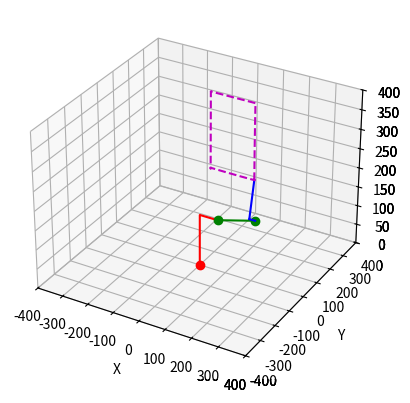

Here is the Python script that generated this plot:
import numpy as np
import matplotlib.pyplot as plt

#Calcula la cinemática directa
def calcFKinematics(T1, T2, T3, a1, a2, a3, a4, a5):

    R0_A1 = np.eye(3)

    RA1_1 = np.array([
                        [np.cos(T1), -np.sin(T1), 0],
                        [np.sin(T1), np.cos(T1), 0],
                        [0, 0, 1]
    ])

    rA1_1 = np.array([
                        [0, 0, 1],
                        [1, 0, 0],
                        [0, 1, 0]
    ])

    RA1_1 = np.dot(RA1_1, rA1_1)

    R1_2 = np.array([
                        [np.cos(T2), -np.sin(T2), 0],
                        [np.sin(T2), np.cos(T2), 0],
                        [0, 0, 1]
    ])

    R2_A2 = np.eye(3)

    RA2_3 = np.array([
                        [np.cos(T3), -np.sin(T3), 0],
                        [np.sin(T3), np.cos(T3), 0],
                        [0, 0, 1]
    ])

    P0_A1 = np.array([[0], [0], [a1]])
    PA1_1 = np.array([
                        [a2 * np.cos(T1)],
                        [a2 * np.sin(T1)],
                        [0]
    ])
    P1_2 = np.array([
                        [a3 * np.cos(T2)],
                        [a3 * np.sin(T2)],
                        [0]
    ])
    P2_A2 = np.array([
                        [0],
                        [0],
                        [-a4]
    ])
    PA2_3 = np.array([
                        [a5 * np.cos(T3)],
                        [a5 * np.sin(T3)],
                        [0]
    ])

    T0_A1 = np.concatenate((R0_A1, P0_A1), 1)
    T0_A1 = np.concatenate((T0_A1, [[0, 0, 0, 1]]), 0)
    TA1_1 = np.concatenate((RA1_1, PA1_1), 1)
    TA1_1 = np.concatenate((TA1_1, [[0, 0, 0, 1]]), 0)
    T1_2 = np.concatenate((R1_2, P1_2), 1)
    T1_2 = np.concatenate((T1_2, [[0, 0, 0, 1]]), 0)
    T2_A2 = np.concatenate((R2_A2, P2_A2), 1)
    T2_A2 = np.concatenate((T2_A2, [[0, 0, 0, 1]]), 0)
    TA2_3 = np.concatenate((RA2_3, PA2_3), 1)
    TA2_3 = np.concatenate((TA2_3, [[0, 0, 0, 1]]), 0)

    T0_1 = np.dot(T0_A1, TA1_1)
    T0_2 = np.dot(T0_1, T1_2)
    T0_A2 = np.dot(T0_2, T2_A2)
    T0_3 = np.dot(T0_A2, TA2_3)

    return T0_3[0][3], T0_3[1][3], T0_3[2][3], T0_A1, T0_1, T0_2, T0_A2, T0_3

#Calcula las coordenadas articulares dado un conjunto de coordenadas cartesianas del efector final
def calcIKinematics(xf, yf, zf, a1, a2, a3, a4, a5):
    
    #Comienza T1
    EFT = np.arctan2(yf, xf)
    R = np.sqrt(xf**2 + yf**2)
    yi = np.sqrt(R**2 - (a2-a4)**2)
    T1i = np.arctan2(yi, a2-a4)
    T1 = EFT - T1i

    #Comienza T2
    a4x = a4*np.cos(T1)
    a4y = a4*np.sin(T1)
    xf2 = xf + a4x
    yf2 = yf + a4y
    Bxy = np.sqrt(xf2**2 + yf2**2 - a2**2)
    B = np.sqrt(Bxy**2 + (zf - a1)**2)
    d1 = np.around((B**2+a3**2-a5**2)/(2*a3*B), decimals=5)
    g1 = np.arctan2(np.sqrt(1 - d1**2), d1)
    b1 = np.arctan2((zf-a1), Bxy)
    T2 = b1 - g1

    #Comienza T3
    d2 = np.around((a3**2+a5**2-B**2)/(2*a3*a5), decimals=5)
    g3 = np.arctan2(np.sqrt(1 - d2**2), d2)
    T3 = np.radians(180) - g3

    posx, posy, posz, H1, H2, H3, H4, H5 = calcFKinematics(T1, T2, T3, a1, a2, a3, a4, a5)

    return T1, T2, T3

#Retorna las velocidades angulares para generar una tayectoria lineal
def calcJacobian(x0, y0, z0, xf, yf, zf, a1, a2, a3, a4, a5, T1, T2, T3, v):

    velocities = np.array([
                            [(v*(xf - x0))/(np.sqrt((xf - x0)**2 + (yf - y0)**2 + (zf + z0)**2))],
                            [(v*(yf - y0))/(np.sqrt((xf - x0)**2 + (yf - y0)**2 + (zf + z0)**2))],
                            [(v*(zf - z0))/(np.sqrt((xf - x0)**2 + (yf - y0)**2 + (zf + z0)**2))]
    ])

    T1 = np.radians(T1)
    T2 = np.radians(T2)
    T3 = np.radians(T3)

    R0_A1 = np.eye(3)
    RA1_1 = np.array([
                        [np.cos(T1), -np.sin(T1), 0],
                        [np.sin(T1), np.cos(T1), 0],
                        [0, 0, 1]
    ])
    RA1_1 = np.dot(RA1_1, np.array([
                        [0, 0, 1],
                        [1, 0, 0],
                        [0, 1, 0]
    ]))

    R1_2 = np.array([
                        [np.cos(T2), -np.sin(T2), 0],
                        [np.sin(T2), np.cos(T2), 0],
                        [0, 0, 1]
    ])

    R2_A2 = np.eye(3)

    R0_1 = np.dot(R0_A1, RA1_1)
    R0_2 = np.dot(R0_1, R1_2)
    R0_A2 = np.dot(R0_2, R2_A2)

    #d0_3
    a1_4 = -a5*np.sin(T1)*np.cos(T2)*np.cos(T3) + a5*np.sin(T1)*np.sin(T2)*np.sin(T3) - a4*np.cos(T1) - a3*np.sin(T1)*np.cos(T2) + a2*np.cos(T1)
    a2_4 = a5*np.cos(T1)*np.cos(T2)*np.cos(T3) - a5*np.cos(T1)*np.sin(T2)*np.sin(T3) - a4*np.sin(T1) + a3*np.cos(T1)*np.cos(T2) + a2*np.sin(T1)
    a3_4 = a5*np.sin(T2)*np.cos(T3) + a5*np.cos(T2)*np.sin(T3) + a3*np.sin(T2) + a1

    #d0_2 si no funciona probar con coeficientes de T0_A2
    #b1_4 = -a3*np.sin(T1)*np.cos(T2) + a2*np.cos(T1)
    #b2_4 = a3*np.cos(T1)*np.cos(T2) + a2*np.sin(T1)
    #b3_4 = a3*np.sin(T2) + a1
    b1_4 = -a4*np.cos(T1) - a3*np.sin(T1)*np.cos(T2) + a2*np.cos(T1)
    b2_4 = -a4*np.sin(T1) + a3*np.cos(T1)*np.cos(T2) + a2*np.sin(T1)
    b3_4 = a3*np.sin(T2) + a1

    #d0_1
    c1_4 = a2*np.cos(T1)
    c2_4 = a2*np.sin(T1)
    c3_4 = a1

    e1_1 = np.array([
                        [-a2_4],
                        [a1_4],
                        [0]
    ])

    lam1_1 = a1_4 - c1_4
    lam2_1 = a2_4 - c2_4
    lam3_1 = a3_4 - c3_4

    e1_2 = np.array([
                        [lam3_1*np.sin(T1)],
                        [-lam3_1*np.cos(T1)],
                        [lam2_1*np.cos(T1) - lam1_1*np.sin(T1)]
    ])

    lam1_1_2 = a1_4 - b1_4
    lam2_1_2 = a2_4 - b2_4
    lam3_1_2 = a3_4 - b3_4

    e1_3 = np.array([
                        [lam3_1_2*np.sin(T1)],
                        [-lam3_1_2*np.cos(T1)],
                        [lam2_1_2*np.cos(T1) - lam1_1_2*np.sin(T1)]
    ])

    e2_1 = np.array([
                        [0],
                        [0],
                        [1]
    ])
    e2_2 = np.dot(R0_1, e2_1)
    e2_3 = np.dot(R0_A2, e2_1)

    J = np.hstack([np.concatenate((e1_1, e2_1), 0), np.concatenate((e1_2, e2_2), 0), np.concatenate((e1_3, e2_3), 0)])
    J = J[:3, :3]

    J_pinv = np.linalg.pinv(J)
    angular = np.dot(J_pinv, velocities)

    return angular

#Simula la trayectoria del robot
def simulate(ax, T0_A1, T0_1, T0_2, T0_A2, T0_3):
    global trajectory_points
    
    trajectory_points.append((T0_3[0, 3], T0_3[1, 3], T0_3[2, 3]))

    x_trajectory = [pt[0] for pt in trajectory_points]
    y_trajectory = [pt[1] for pt in trajectory_points]
    z_trajectory = [pt[2] for pt in trajectory_points]

    x_link1 = [0, T0_A1[0, 3], T0_1[0, 3]]
    y_link1 = [0, T0_A1[1, 3], T0_1[1, 3]]
    z_link1 = [0, T0_A1[2, 3], T0_1[2, 3]]

    x_link2 = [T0_1[0, 3], T0_2[0, 3]]
    y_link2 = [T0_1[1, 3], T0_2[1, 3]]
    z_link2 = [T0_1[2, 3], T0_2[2, 3]]

    x_link3 = [T0_2[0, 3], T0_A2[0, 3]]
    y_link3 = [T0_2[1, 3], T0_A2[1, 3]]
    z_link3 = [T0_2[2, 3], T0_A2[2, 3]]

    x_link4 = [T0_A2[0, 3], T0_3[0, 3]]
    y_link4 = [T0_A2[1, 3], T0_3[1, 3]]
    z_link4 = [T0_A2[2, 3], T0_3[2, 3]]

    ax.cla()
    ax.plot(0, 0, 0, marker='o', color='r')
    ax.plot(x_link1, y_link1, z_link1, marker='', color='r')
    ax.plot(x_link2, y_link2, z_link2, marker='o', color='g')
    ax.plot(x_link3, y_link3, z_link3, marker='', color='b')
    ax.plot(x_link4, y_link4, z_link4, marker='', color='b')
    ax.plot(x_trajectory, y_trajectory, z_trajectory, linestyle='--', color='m', label='End Effector Trajectory')

    ax.set_xlim([-400, 400])
    ax.set_ylim([-400, 400])
    ax.set_zlim([0, 400])
    ax.set_xlabel('X')
    ax.set_ylabel('Y')
    ax.set_zlabel('Z')

    plt.pause(0.01)

#Mueve el robot entre dos puntos dados
def moveRobotBetweenPoints(origin, destination, a1, a2, a3, a4, a5, steps=10):

    x0, y0, z0 = origin
    x1, y1, z1 = destination

    fig = plt.figure("Inverse Kinematics Simulation")
    ax = fig.add_subplot(111, projection='3d')

    total_distance = np.sqrt((x1 - x0)**2 + (y1 - y0)**2 + (z1 - z0)**2)

    for i in range(steps):
        frac = i / (steps - 1)

        xf = x0 + frac * (x1 - x0)
        yf = y0 + frac * (y1 - y0)
        zf = z0 + frac * (z1 - z0)

        T1_curr, T2_curr, T3_curr = calcIKinematics(xf, yf, zf, a1, a2, a3, a4, a5)

        angular_velocities = calcJacobian(x0, y0, z0, xf, yf, zf, a1, a2, a3, a4, a5, np.degrees(T1_curr), np.degrees(T2_curr), np.degrees(T3_curr), 10)

        T1_curr += angular_velocities[0, 0] * (total_distance / steps)
        T2_curr += angular_velocities[1, 0] * (total_distance / steps)
        T3_curr += angular_velocities[2, 0] * (total_distance / steps)

        posx, posy, posz, T0_A1, T0_1, T0_2, T0_A2, T0_3 = calcFKinematics(T1_curr, T2_curr, T3_curr, a1, a2, a3, a4, a5)
        simulate(ax, T0_A1, T0_1, T0_2, T0_A2, T0_3)

        x0, y0, z0 = xf, yf, zf
   
trajectory_points = []

if __name__ == '__main__':

    #Tamaño de los eslabones en mm
    a1r = 133.2
    a2r = 69
    a3r = 285.25
    a4r = 23.5
    a5r = 100

    #destination = (3.8525, 0.4549999999999997, 1.3320000000000005)
    #Ejemplo 1:
    #origin = (288.1577386897249, 223.81102160174908, 1.4367397837861162)
    #destination = (-160.45164145601214, 224.79835854398794, 405.61288745211743)
    #Ejemplo 2:
    origin1 = (45.5, 301.7022093334627, 133.2)
    destination1 = (45.5, 301.7022093334627, 334.9022093334627)
    destination2 = (-130, 301.7022093334627, 334.9022093334627)
    destination3 = (-130, 301.7022093334627, 133.2)
    destination4 = (45.5, 301.7022093334627, 133.2)

    moveRobotBetweenPoints(origin1, destination1, a1r, a2r, a3r, a4r, a5r)
    moveRobotBetweenPoints(destination1, destination2, a1r, a2r, a3r, a4r, a5r)
    moveRobotBetweenPoints(destination2, destination3, a1r, a2r, a3r, a4r, a5r)
    moveRobotBetweenPoints(destination3, destination4, a1r, a2r, a3r, a4r, a5r)

    plt.show()